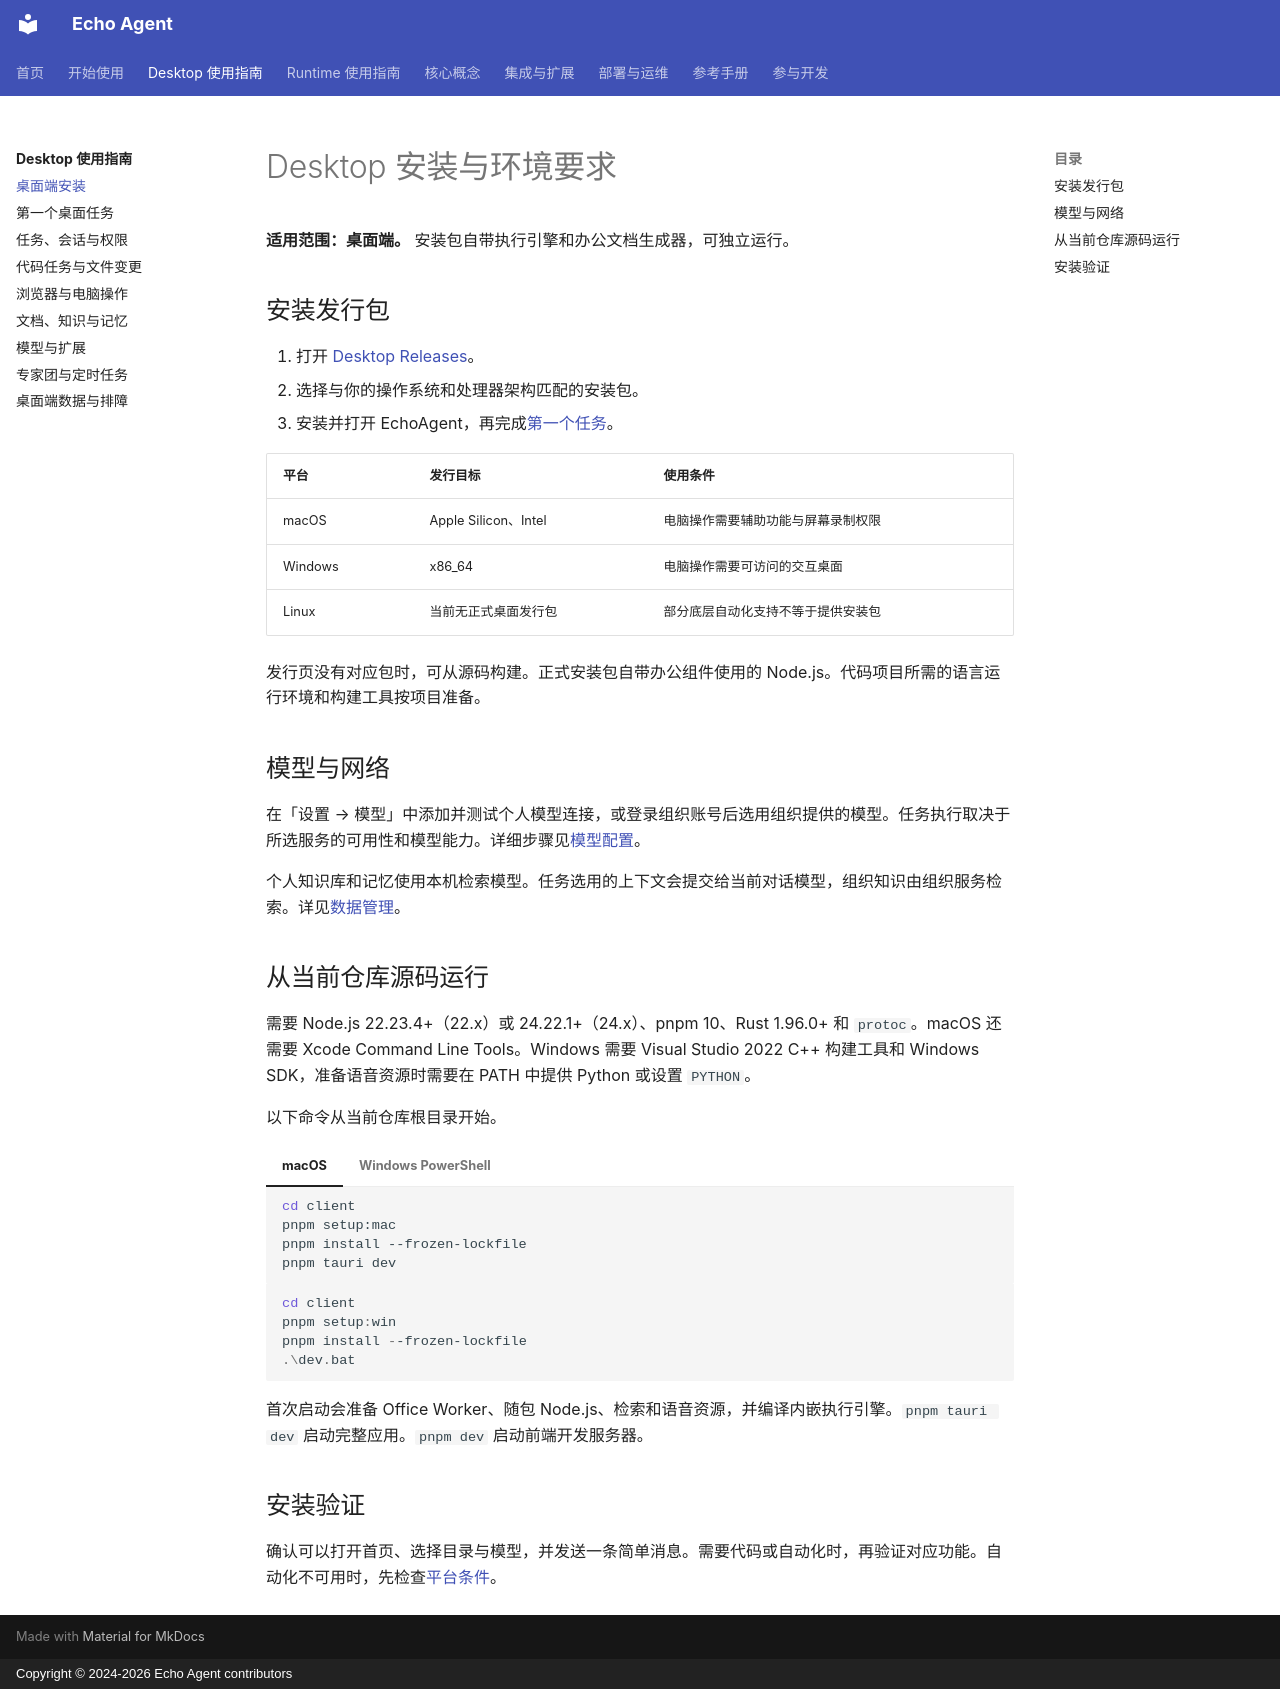

repository: fuyuxiang/echo-agent · page: desktop/installation/index.html · generator: mkdocs · copyright: Copyright © 2024-2026 Echo Agent contributors

# Desktop 安装与环境要求

**适用范围：桌面端。** 安装包自带执行引擎和办公文档生成器，可独立运行。

## 安装发行包

1. 打开 [Desktop Releases](https://github.com/fuyuxiang/echo-agent-desktop/releases)。
2. 选择与你的操作系统和处理器架构匹配的安装包。
3. 安装并打开 EchoAgent，再完成[第一个任务](quickstart.md)。

| 平台 | 发行目标 | 使用条件 |
| --- | --- | --- |
| macOS | Apple Silicon、Intel | 电脑操作需要辅助功能与屏幕录制权限 |
| Windows | x86_64 | 电脑操作需要可访问的交互桌面 |
| Linux | 当前无正式桌面发行包 | 部分底层自动化支持不等于提供安装包 |

发行页没有对应包时，可从源码构建。正式安装包自带办公组件使用的 Node.js。代码项目所需的语言运行环境和构建工具按项目准备。

## 模型与网络

在「设置 → 模型」中添加并测试个人模型连接，或登录组织账号后选用组织提供的模型。任务执行取决于所选服务的可用性和模型能力。详细步骤见[模型配置](models-extensions.md)。

个人知识库和记忆使用本机检索模型。任务选用的上下文会提交给当前对话模型，组织知识由组织服务检索。详见[数据管理](operations.md)。

## 从当前仓库源码运行

需要 Node.js 22.23.4+（22.x）或 24.22.1+（24.x）、pnpm 10、Rust 1.96.0+ 和 `protoc`。macOS 还需要 Xcode Command Line Tools。Windows 需要 Visual Studio 2022 C++ 构建工具和 Windows SDK，准备语音资源时需要在 PATH 中提供 Python 或设置 `PYTHON`。

以下命令从当前仓库根目录开始。

=== "macOS"

    ```bash
    cd client
    pnpm setup:mac
    pnpm install --frozen-lockfile
    pnpm tauri dev
    ```

=== "Windows PowerShell"

    ```powershell
    cd client
    pnpm setup:win
    pnpm install --frozen-lockfile
    .\dev.bat
    ```

首次启动会准备 Office Worker、随包 Node.js、检索和语音资源，并编译内嵌执行引擎。`pnpm tauri dev` 启动完整应用。`pnpm dev` 启动前端开发服务器。

## 安装验证

确认可以打开首页、选择目录与模型，并发送一条简单消息。需要代码或自动化时，再验证对应功能。自动化不可用时，先检查[平台条件](automation.md)。
